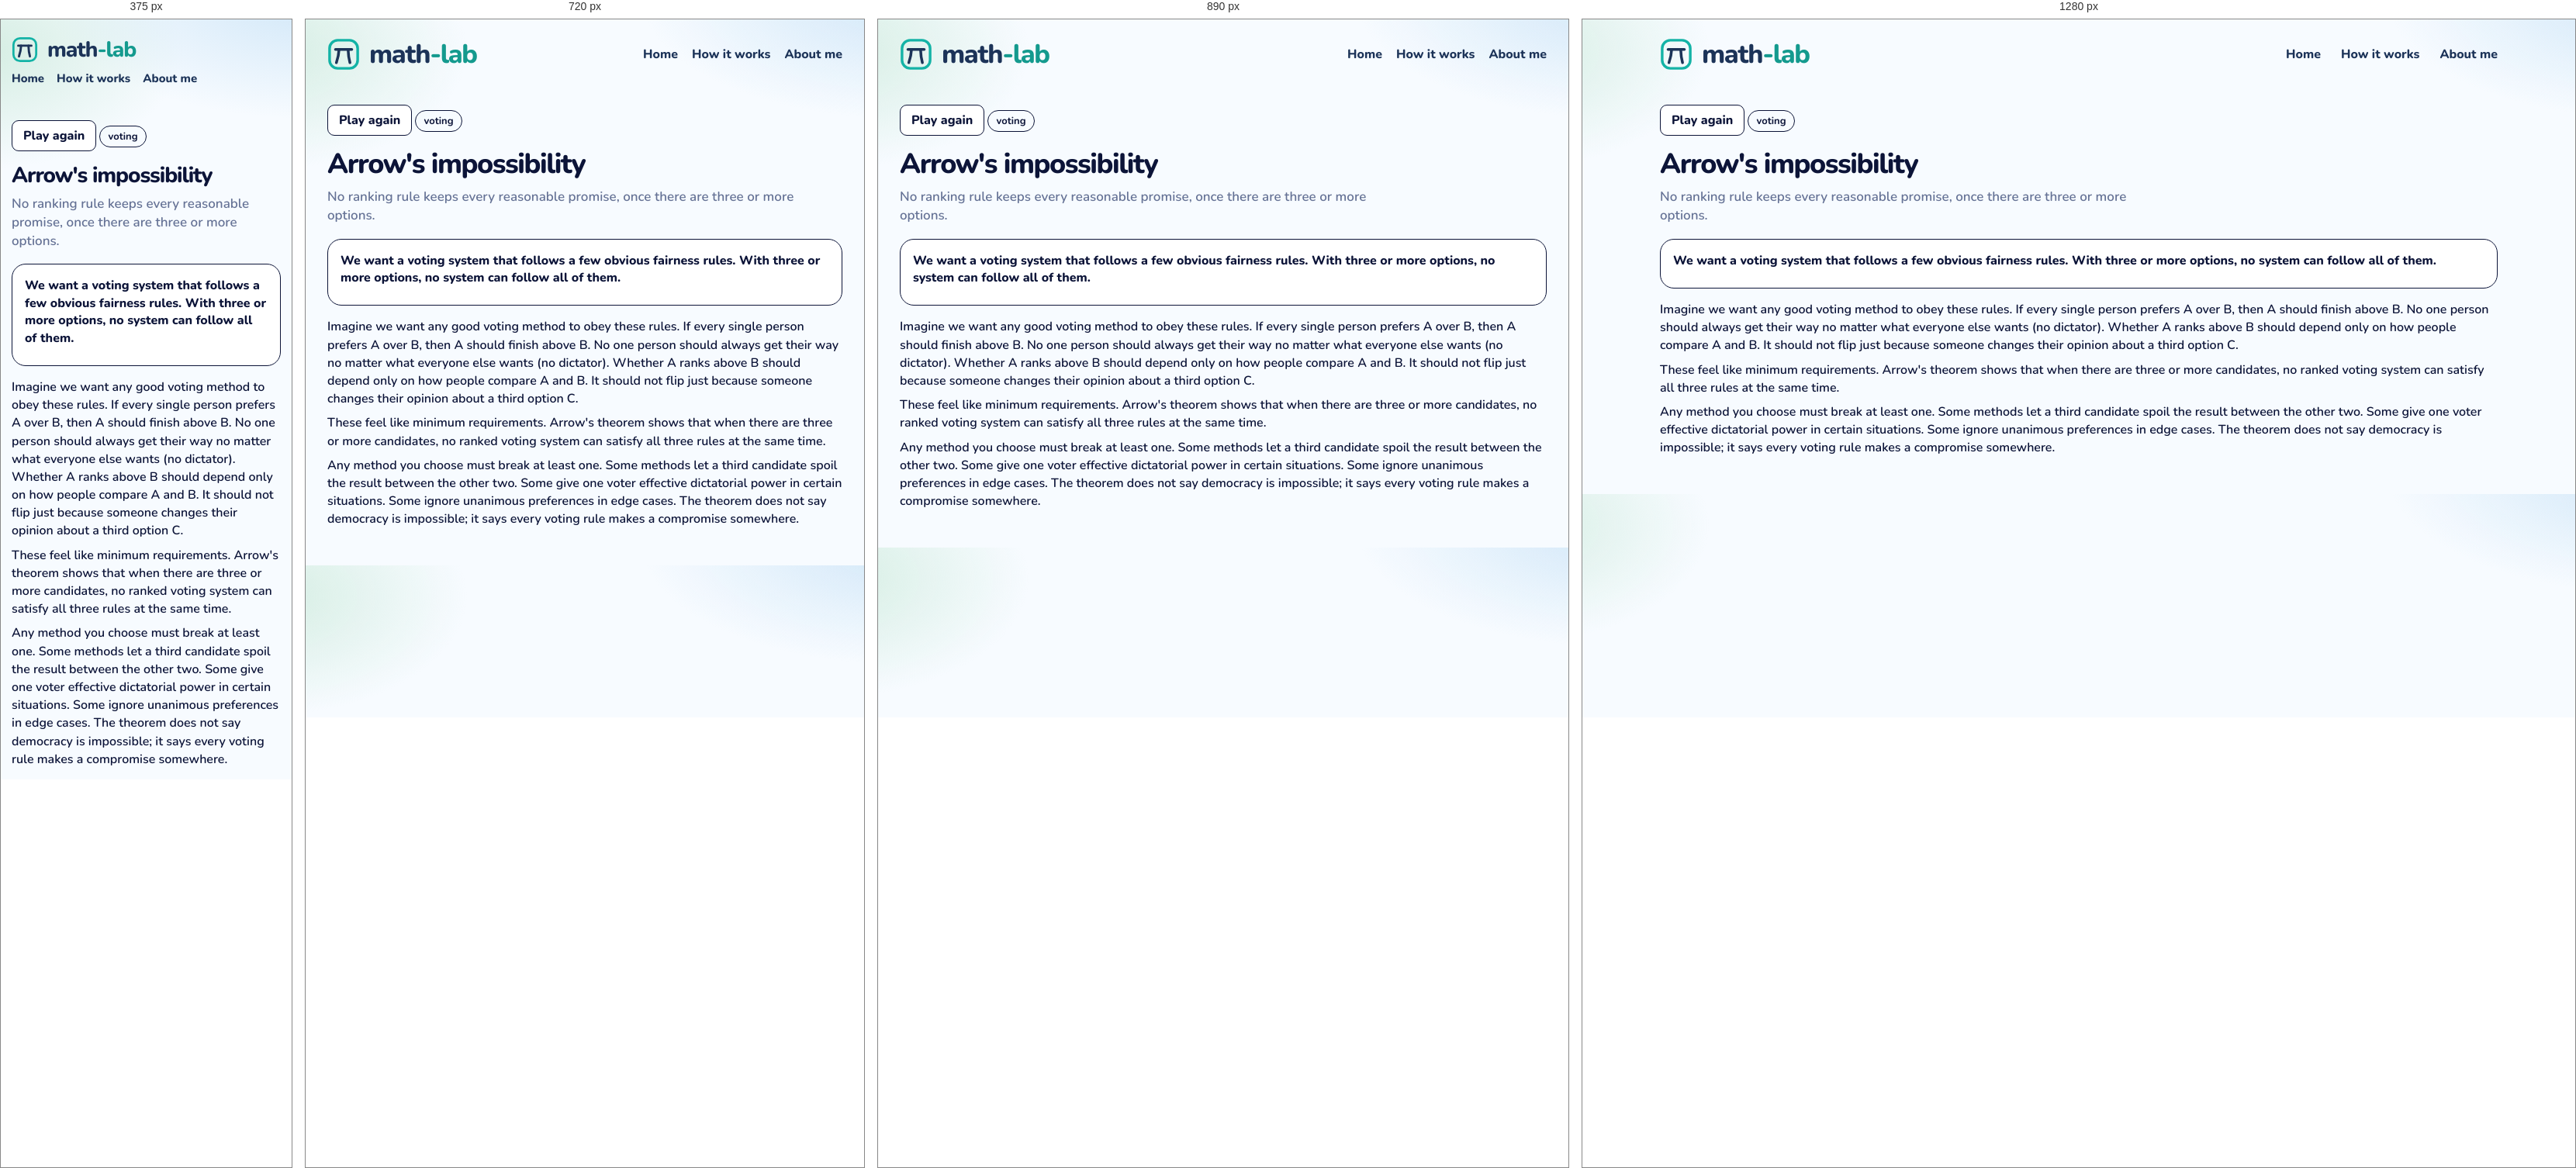
Rendered at 375 px, 720 px, 890 px and 1280 px, left to right.

<!-- file: arrow.html -->
<!DOCTYPE html>
<html lang="en">
<head>
  <meta charset="utf-8" />
  <meta name="viewport" content="width=device-width, initial-scale=1" />
  <title>Arrow's impossibility · math-lab</title>
  <link rel="icon" href="images/mark.svg" />
  <link rel="stylesheet" href="css/gym.css" />
  <link rel="stylesheet" href="css/lesson.css" />
</head>
<body>
  <div class="wrap">
    <header class="top">
      <a class="brand" href="index.html">
        <img class="brand-mark" src="images/mark.svg" alt="">
        <span class="word">
          <span class="word-name">math<span class="brand-tail">-lab</span></span>
        </span>
      </a>
      <nav class="nav" aria-label="Site">
        <a href="index.html">Home</a>
        <a href="how-it-works.html">How it works</a>
        <a href="about.html">About me</a>
      </nav>
    </header>
    <article class="lesson" data-ask="Arrow's impossibility">
      <button type="button" class="btn ghost play-again" id="again">Play again</button>
      <p class="kicker">voting</p>
      <h1>Arrow's impossibility</h1>
      <p class="lead">No ranking rule keeps every reasonable promise, once there are three or more options.</p>
      <section class="stage playboard" id="board">
        <p class="ice-intro">We want a voting system that follows a few obvious fairness rules. With three or more options, no system can follow all of them.</p>
      </section>
      <div class="notes">
        <p>Imagine we want any good voting method to obey these rules. If every single person prefers A over B, then A should finish above B. No one person should always get their way no matter what everyone else wants (no dictator). Whether A ranks above B should depend only on how people compare A and B. It should not flip just because someone changes their opinion about a third option C.</p>
        <p>These feel like minimum requirements. Arrow's theorem shows that when there are three or more candidates, no ranked voting system can satisfy all three rules at the same time.</p>
        <p>Any method you choose must break at least one. Some methods let a third candidate spoil the result between the other two. Some give one voter effective dictatorial power in certain situations. Some ignore unanimous preferences in edge cases. The theorem does not say democracy is impossible; it says every voting rule makes a compromise somewhere.</p>
      </div>
    </article>
  </div>
  <script src="js/shelf.js"></script>
  <script src="js/arrow.js"></script>
  <script src="js/seen.js"></script>
  <script src="js/beats.js"></script>
</body>
</html>


/* @media block from gym.css */
@media (max-width: 980px) {
  .grid { grid-template-columns: repeat(2, 1fr); }
  .top { flex-wrap: wrap; }
  .nav { flex-wrap: wrap; gap: 12px 18px; }
}

/* @media block from gym.css */
@media (max-width: 640px) {
  body { padding: 14px; }
  .brand { font-size: 28px; }
  .brand .brand-mark { width: 34px; height: 34px; }
  .nav { width: 100%; gap: 16px; font-size: 15px; }
  .page h1 { font-size: 30px; }
  .finder { flex-wrap: wrap; }
  .search, .tags { flex: 1 1 100%; }
  .grid { grid-template-columns: 1fr; }
  .catalog-bar { flex-wrap: wrap; align-items: stretch; }
  .progress { justify-content: flex-start; flex-wrap: wrap; }
  .progress-bar { width: 120px; }
  .shelf-head { flex-direction: column; gap: 4px; }
  .shelf h2 { font-size: 22px; }
  .status button { font-size: 13px; padding: 9px 4px; gap: 5px; }
}

/* @media block from gym.css */
@media (max-width: 980px) {
  html.is-compact .shelf .grid { grid-template-columns: repeat(4, minmax(0, 1fr)); }
}

/* @media block from gym.css */
@media (max-width: 640px) {
  html.is-compact .shelf .grid { grid-template-columns: repeat(2, minmax(0, 1fr)); }
  .card-pop { width: min(280px, calc(100vw - 24px)); }
}

/* @media block from lesson.css */
@media (max-width: 640px) {
  .top { flex-wrap: wrap; row-gap: 10px; }
  .home-link { margin-left: auto; }
  .lesson h1 { font-size: 28px; }
  .door { width: 104px; height: 168px; }
  .door .face { font-size: 24px; }
  .door-grid { grid-template-columns: repeat(5, minmax(0, 1fr)); }
  .bar-row, .ward { grid-template-columns: 1fr; }
  .choice-dock { flex-direction: column; }
  .crowd { grid-template-columns: repeat(16, minmax(0, 1fr)); }
  .digit-bars .bar-row { grid-template-columns: 24px 1fr 52px; }
  .sheet { grid-template-columns: 72px 1fr; }
}

/* @media block from lesson.css */
@media (max-width: 640px) {
  .act-pair, .act-pair.is-three, .nash-floor, .zones, .zones.is-three { grid-template-columns: 1fr; }
  .nash { grid-template-columns: 72px 1fr 1fr; }
  .days { grid-template-columns: repeat(3, minmax(0, 1fr)); }
  .actor > img, .hunt .actor > img { height: 72px; }
  .lane { height: 190px; }
  .racer { height: 72px; }
}

/* @media block from lesson.css */
@media (max-width: 640px) {
  .machines { grid-template-columns: 1fr; }
  .cand { width: 56px; min-height: 78px; }
  .cand img { height: 44px; }
  .offers, .trio, .notes.read, .chance-chart { grid-template-columns: 1fr; }
  .slip, .folk .one { width: 72px; }
  .bayes-pies { grid-template-columns: 1fr; }
  .bayes-board { grid-template-columns: 72px 1fr 1fr; }
  .braess-beat { grid-template-columns: 28px minmax(0, 1fr); padding: 10px; }
  .braess-beat .n { width: 28px; height: 28px; font-size: 13px; }
  .braess-hub { font-size: 12px; }
  .braess-map { grid-template-columns: 40px minmax(0, 1fr) 14px minmax(0, 1fr) 40px; }
  .braess-meter { display: grid; grid-template-columns: minmax(0, 1fr) auto; }
  .braess-meter > span { grid-column: 1 / -1; width: auto; }
  .braess-meter .track { min-width: 0; }
  .road-scene { height: 220px; }
  .town { width: 36px; font-size: 13px; }
  .driver { height: 20px; }
  .lab b { font-size: 12px; }
  .lab.ul, .lab.ll { left: 32%; }
  .lab.ur, .lab.lr { left: 66%; }
  .lab.cut { left: 68%; top: 50%; }
  .braess-play .caption { min-height: 4.4em; }
  .ship-yard { grid-template-columns: 1fr; }
}

/* @media block from lesson.css */
@media (max-width: 640px) {
  .lesson.is-beat h1 { font-size: 24px; }
  .beat-card { flex-direction: column; align-items: stretch; }
  .beat-card .btn { align-self: flex-end; }
}

/* @media block from lesson.css */
@media (min-width: 800px) {
  .ice-claims { grid-template-columns: 1fr 1fr 1fr; }
  .ice-claims.cols-2 { grid-template-columns: 1fr 1fr; }
}

/* @media block from lesson.css */
@media (max-width: 640px) {
  .week-day { min-height: 64px; font-size: 14px; border-radius: 10px; }
  .week-ropes, .week-row { gap: 6px; }
  .logic-caption { font-size: 16px; }
  .pick-pair, .urn-row, .compare, .sunk-split { grid-template-columns: 1fr; }
  .wager { grid-template-columns: 72px 1fr 1fr; }
  .box-row, .cover-scene { flex-direction: column; align-items: center; }
}

/* @media block from lesson.css */
@media (max-width: 640px) {
  .pick-pair, .urn-row, .compare, .sunk-split { grid-template-columns: 1fr; }
  .wager { grid-template-columns: 72px 1fr 1fr; }
  .box-row, .cover-scene { flex-direction: column; align-items: center; }
}

/* @media block from lesson.css */
@media (max-width: 640px) {
  .deal-who > svg { height: 74px; }
  .disc { width: 18px; height: 18px; }
  .coin-stack, .coin-stack.is-wide { width: 112px; }
  .tri-piles { grid-template-columns: repeat(3, 40px); }
  .tri-piles .coin-stack { width: 40px; max-width: 40px; }
}

/* @media block from lesson.css */
@media (max-width: 640px) {
  .pasture { height: 210px; }
  .pasture-who svg { height: 58px; }
  .pasture-cow { width: 34px; height: 26px; margin-left: -17px; margin-top: -13px; }
  .pasture-stats { grid-template-columns: 1fr 1fr; }
  .pasture-stat b { font-size: 16px; }
  .gate-scene { height: 250px; }
  .gate-art { width: 124px; height: 116px; }
  .gate-row { gap: 4px; }
  .gate-person { width: 72px; }
  .gate-person svg { height: 64px; }
  .gate-person.is-go { transform: translateY(-64px); }
  .net-car { width: 30px; height: 18px; margin-left: -15px; margin-top: -9px; }
  .net-lab { font-size: 11px; padding: 0 4px; }
  .pd-room { min-height: 180px; }
  .game-person svg { height: 72px; }
  .game-row .who { min-width: 100%; }
  .chk-scene { height: 240px; }
  .chk-you { top: 140px; }
  .chk-car { width: 58px; height: 78px; margin-left: -29px; }
  .hunt-scene, .meet-scene, .eve-scene { height: 280px; }
  .hunt-person, .meet-person, .eve-person { width: 74px; }
  .mix-coin { flex-basis: 72px; }
  .mix-coin svg { width: 64px; height: 64px; }
  .penny-coin { width: 84px; height: 84px; }
  .pd-grid, .reply-grid { grid-template-columns: 0.85fr 1fr 1fr; }
  .pd-label, .reply-label, .pd-chip, .reply-chip { font-size: 11px; }
}

/* @media block from lesson.css */
@media (max-width: 640px) {
  .hunt-scene { height: 300px; }
  .hunt-stag { width: 104px; }
  .hunt-hare { width: 74px; }
  .hunt-person svg { height: 64px; }
}

/* @media block from lesson.css */
@media (max-width: 640px) {
  .talk-scene { height: 300px; }
  .talk-person { width: 88px; }
  .talk-person svg { height: 64px; }
  .talk-bubble { max-width: 180px; font-size: 14px; }
  .simp-track { height: 96px; width: 30px; }
  .simp-col { width: 72px; }
  .simp-pct { font-size: 14px; }
  .simp-merge { left: 0; right: 0; }
  .eco-scene { height: 360px; }
  .eco-region { height: 92px; padding-top: 24px; }
  .eco-region b, .eco-region span { font-size: 11px; }
  .dist-row { grid-template-columns: 1fr 1fr; }
  .dist-scene { min-height: 360px; }
}

/* @media block from lesson.css */
@media (max-width: 640px) {
  .families.is-many .kid { width: 26px; height: 34px; }
  .kid i { font-size: 7px; }
  .day-row span { min-width: 28px; padding: 3px 4px; font-size: 13px; }
  .sb-week { min-width: 0; flex: 1 1 120px; }
  .sb-board .bed { height: 72px; }
}